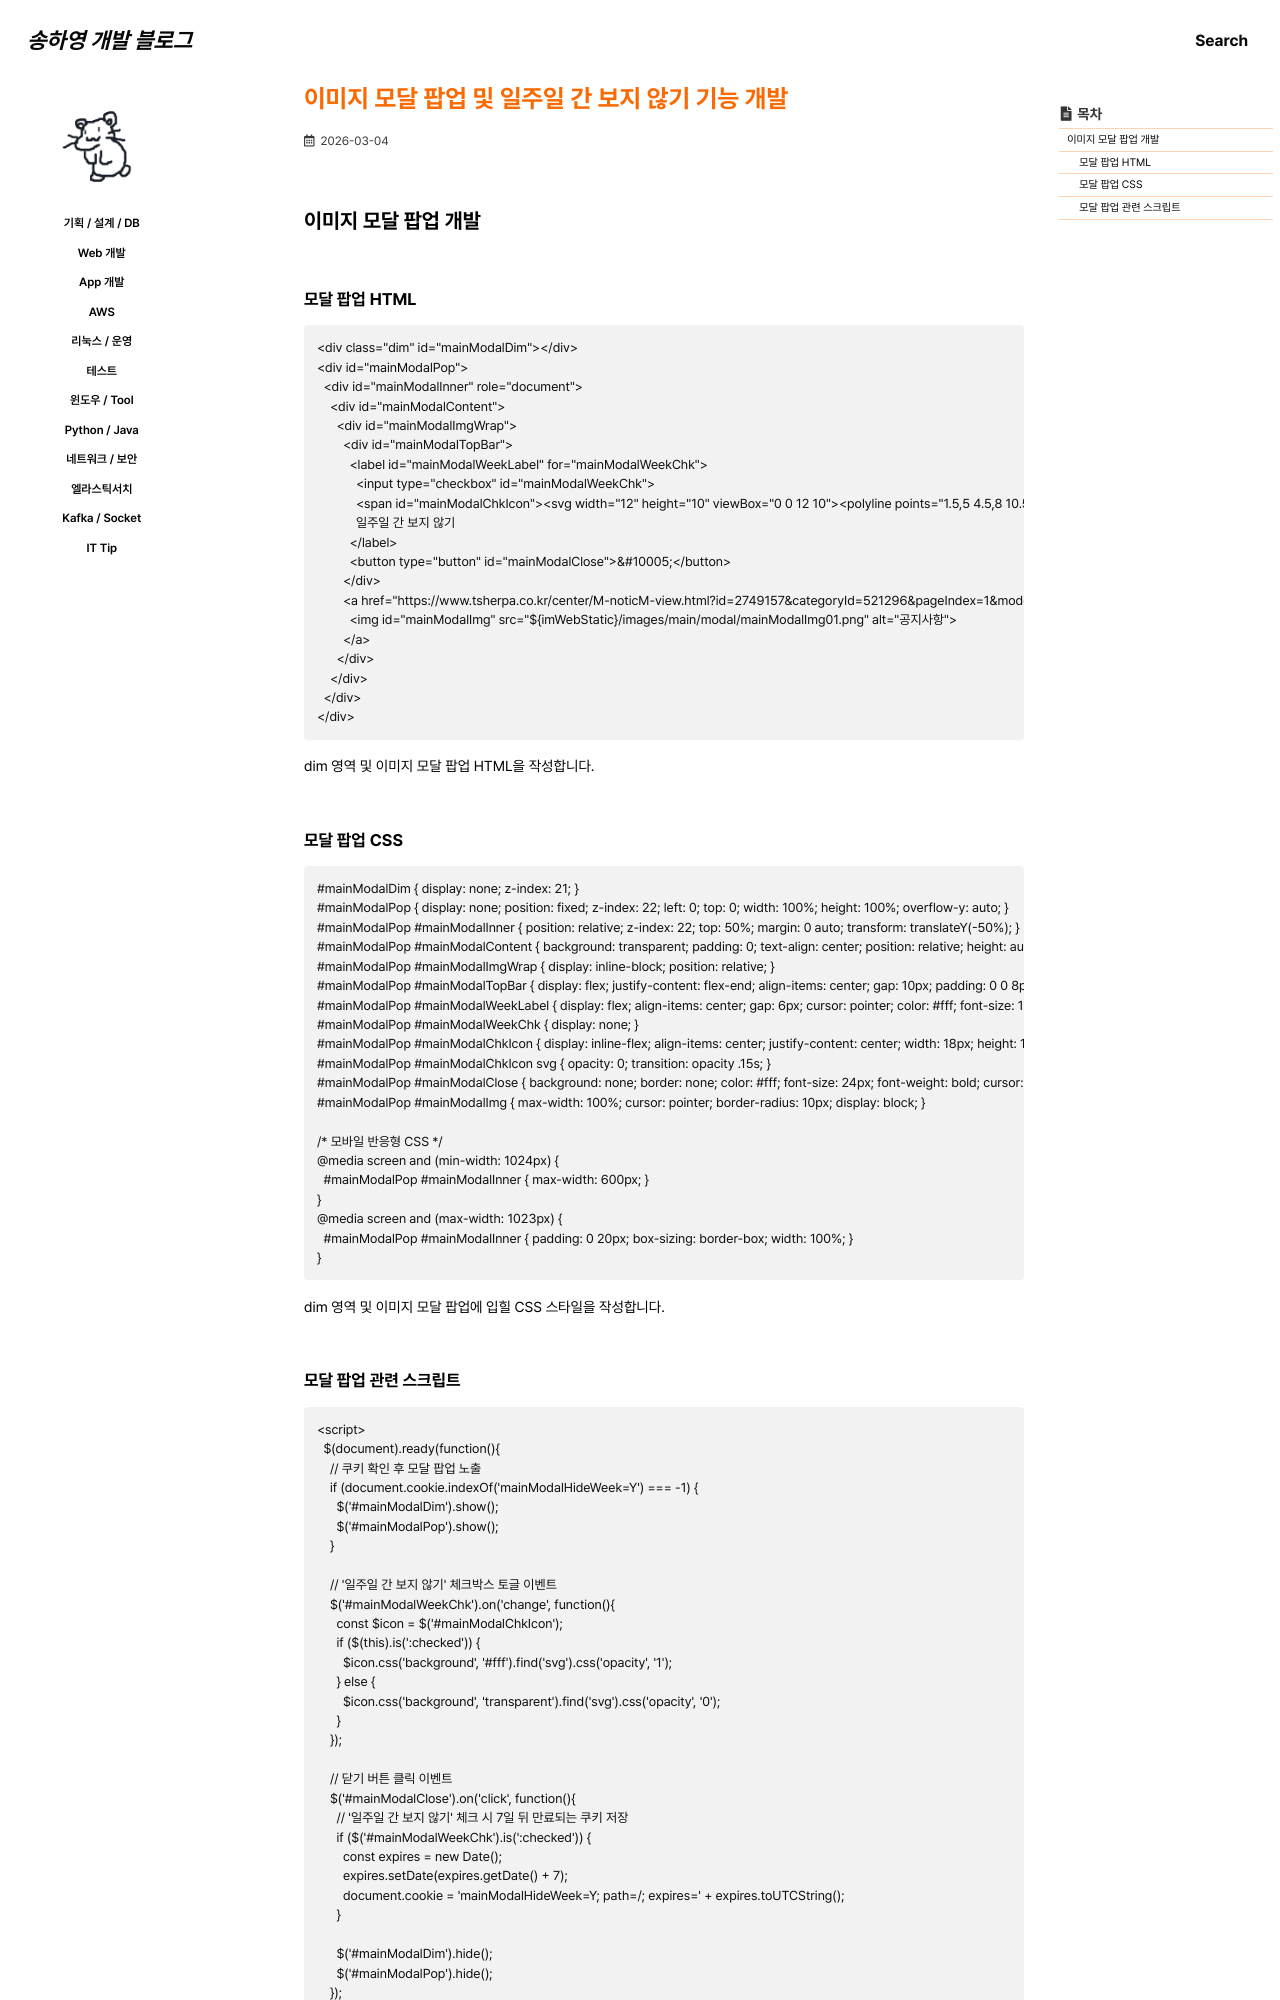

repository: 0songha0/0songha0.github.io · page: web-dev/2026-03-04-1.html · generator: jekyll

---
title: "이미지 모달 팝업 및 일주일 간 보지 않기 기능 개발"
excerpt: ""

categories:
   - web-dev
tags:
  - []

permalink: /web-dev/2026-03-04-1

toc: true
toc_sticky: true
 
date: 2026-03-04
last_modified_at: 2026-03-04
---

## 이미지 모달 팝업 개발

### 모달 팝업 HTML
```
<div class="dim" id="mainModalDim"></div>
<div id="mainModalPop">
  <div id="mainModalInner" role="document">
    <div id="mainModalContent">
      <div id="mainModalImgWrap">
        <div id="mainModalTopBar">
          <label id="mainModalWeekLabel" for="mainModalWeekChk">
            <input type="checkbox" id="mainModalWeekChk">
            <span id="mainModalChkIcon"><svg width="12" height="10" viewBox="0 0 12 10"><polyline points="1.5,5 4.5,8 10.5,1.5" fill="none" stroke="#333" stroke-width="2" stroke-linecap="round" stroke-linejoin="round"/></svg></span>
            일주일 간 보지 않기
          </label>
          <button type="button" id="mainModalClose">&#10005;</button>
        </div>
        <a href="https://www.tsherpa.co.kr/center/M-noticM-view.html?id=2749157&categoryId=521296&pageIndex=1&modelId=notice" target="_blank">
          <img id="mainModalImg" src="${imWebStatic}/images/main/modal/mainModalImg01.png" alt="공지사항">
        </a>
      </div>
    </div>
  </div>
</div>
```
dim 영역 및 이미지 모달 팝업 HTML을 작성합니다.
